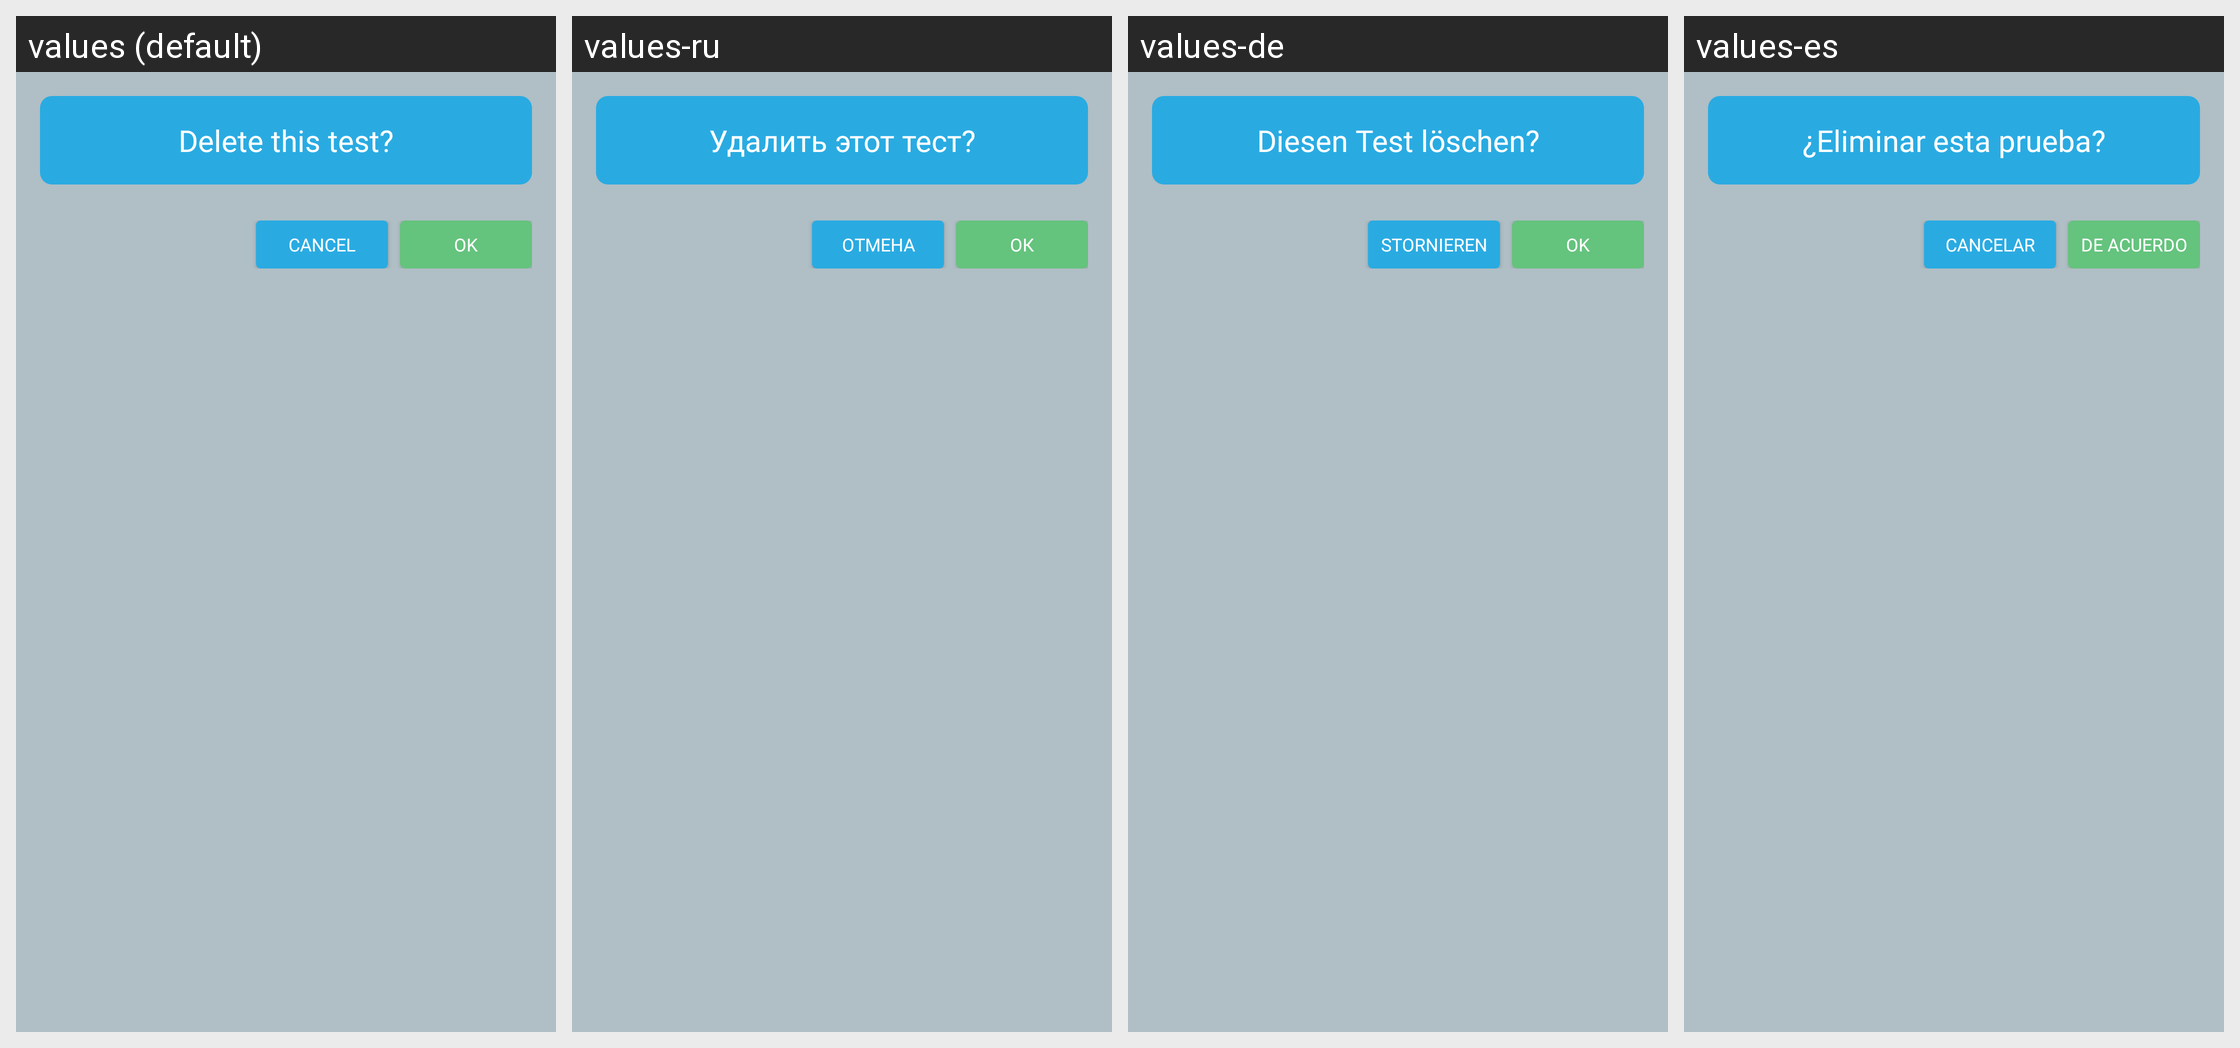

Here is an Android app screen in its default locale and in the app's own translations. Write out the translated-string differences for the strings that appear on this screen.
Android screen res/layout/dialog_confirm_del_test.xml rendered under 4 locales, left to right: values (default), values-ru, values-de, values-es. Device: Nexus 5 (rendered at 1080×1920; each locale shown at half size, 540×960, under a caption strip naming it); theme AppMainTheme.
Other locales in the repository, not shown: values-hi, values-ru-rRU, values-uk-rUA, values-zh-rCN.
Strings drawn on this screen, with the default value and each locale's value (text and hints the layout hard-codes, and strings that could not be matched under every locale, appear in the picture but are not listed):

delete_test
  values: Delete this test?
  values-ru: Удалить этот тест?
  values-de: Diesen Test löschen?
  values-es: ¿Eliminar esta prueba?

cancel
  values: CANCEL
  values-ru: ОТМЕНА
  values-de: STORNIEREN
  values-es: CANCELAR

ok
  values: OK
  values-ru: ОК
  values-de: OK
  values-es: DE ACUERDO
